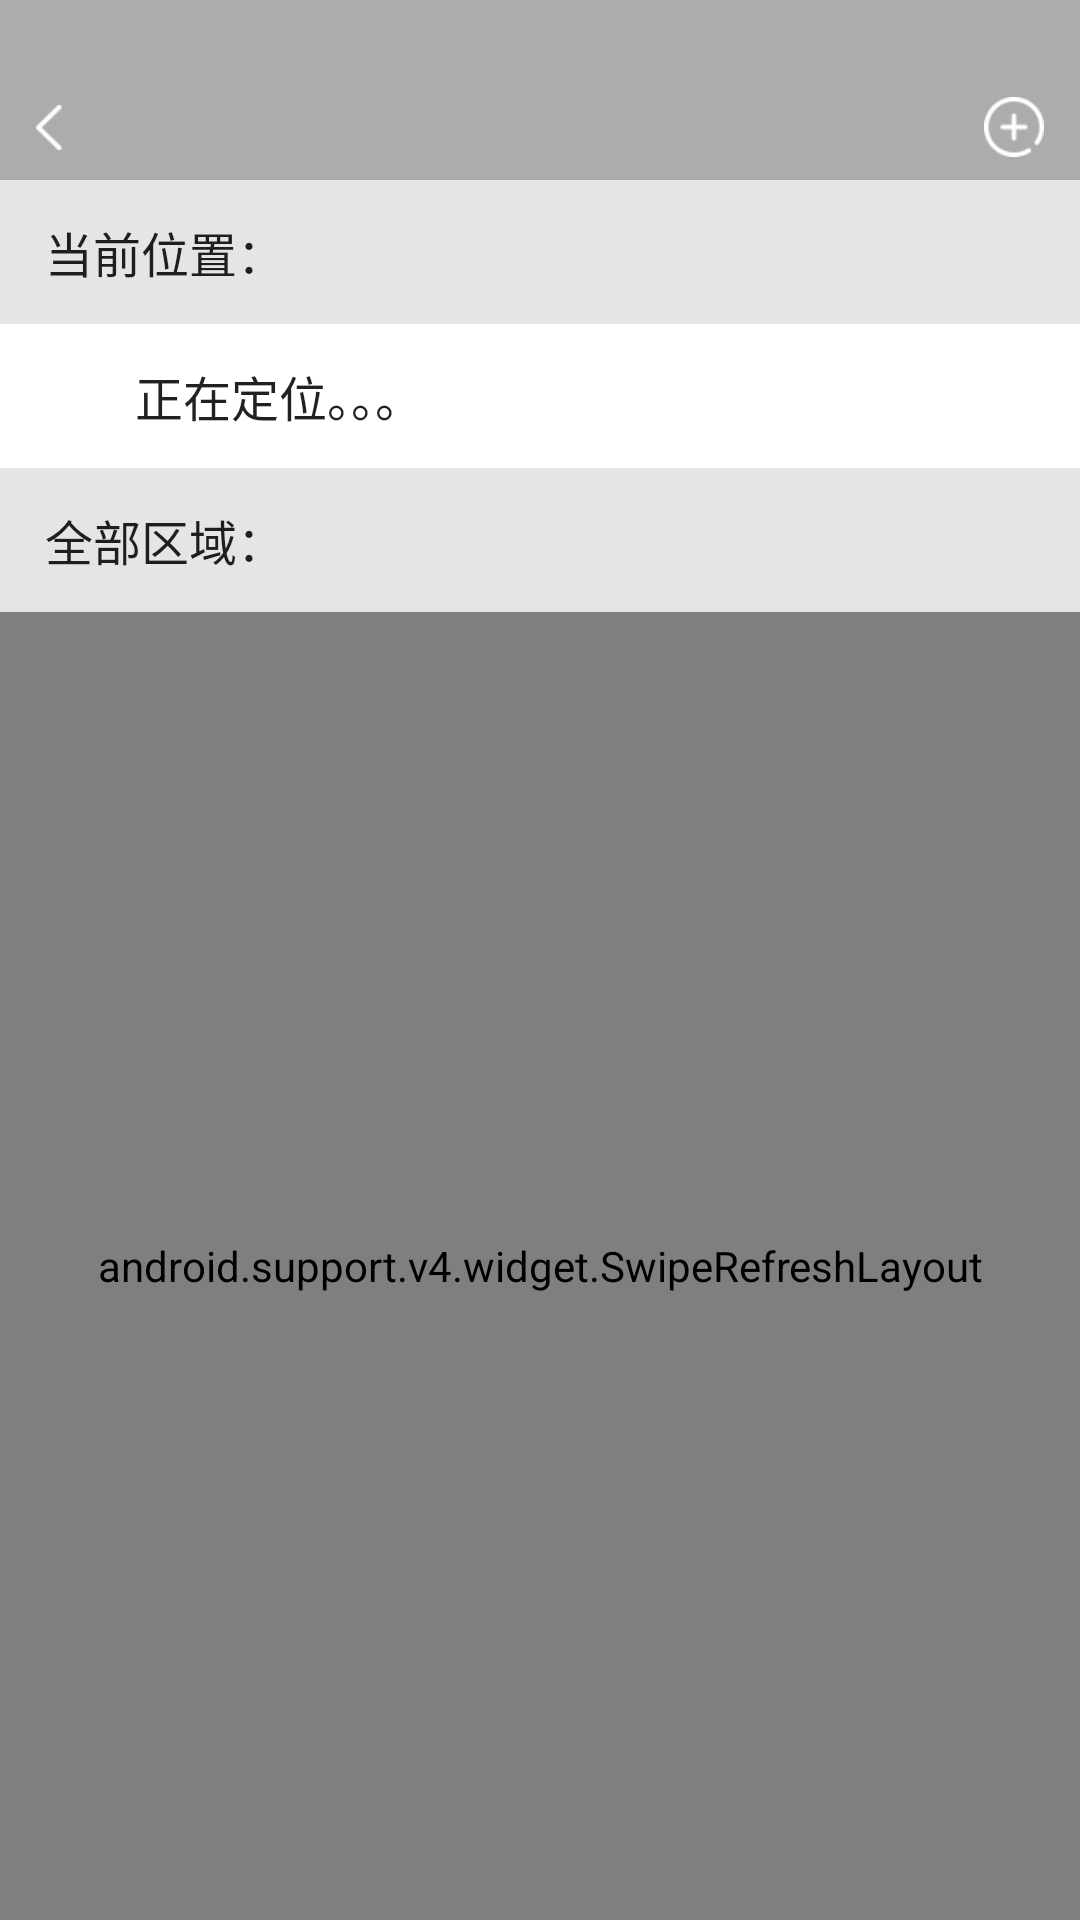

Produce the Android XML layout that renders to this screen, including the resource entries it uses.
<!-- AndroidManifest.xml: application theme AppTheme -->
<!-- res/layout/choose_area.xml -->
<?xml version="1.0" encoding="utf-8"?>
<LinearLayout
    xmlns:android="http://schemas.android.com/apk/res/android"
    android:layout_width="match_parent"
    android:layout_height="match_parent"
    android:background="@color/half_transparent"
    android:orientation="vertical">

  <include layout="@layout/weather_title"/>

  <LinearLayout
      android:layout_width="match_parent"
      android:layout_height="wrap_content"
      android:background="@android:color/white"
      android:orientation="vertical">

    <TextView
        android:layout_width="match_parent"
        android:layout_height="wrap_content"
        android:background="@color/gray"
        android:gravity="center_vertical"
        android:minHeight="?android:attr/listPreferredItemHeightSmall"
        android:paddingLeft="15dp"
        android:paddingRight="15dp"
        android:text="当前位置："
        android:textAppearance="?android:attr/textAppearanceListItemSmall"/>

    <LinearLayout
        android:id="@+id/ll_location"
        android:layout_width="match_parent"
        android:layout_height="wrap_content"
        android:background="?android:attr/selectableItemBackground"
        android:orientation="horizontal"
        android:paddingLeft="15dp"
        android:paddingRight="15dp">

      <ProgressBar
          android:id="@+id/pb_location_refresh"
          android:layout_width="25dp"
          android:layout_height="25dp"
          android:layout_gravity="center_vertical"
          android:layout_marginEnd="5dp"
          android:layout_marginRight="5dp"
          />

      <ImageView
          android:id="@+id/iv_location_refresh"
          android:layout_width="25dp"
          android:layout_height="25dp"
          android:layout_gravity="center_vertical"
          android:layout_marginEnd="5dp"
          android:layout_marginRight="5dp"
          android:visibility="gone"/>

      <TextView
          android:id="@+id/tv_location"
          android:layout_width="match_parent"
          android:layout_height="wrap_content"
          android:gravity="center_vertical"
          android:minHeight="?android:attr/listPreferredItemHeightSmall"
          android:text="正在定位。。。"
          android:textAppearance="?android:attr/textAppearanceListItemSmall"/>

    </LinearLayout>

    <TextView
        android:layout_width="match_parent"
        android:layout_height="wrap_content"
        android:background="@color/gray"
        android:gravity="center_vertical"
        android:minHeight="?android:attr/listPreferredItemHeightSmall"
        android:paddingLeft="15dp"
        android:paddingRight="15dp"
        android:text="全部区域："
        android:textAppearance="?android:attr/textAppearanceListItemSmall"/>
  </LinearLayout>
<android.support.v4.widget.SwipeRefreshLayout
    android:id="@+id/sf_area"
    android:layout_width="match_parent"
    android:layout_height="match_parent">
  <ListView
      android:id="@+id/list_view"
      android:layout_width="match_parent"
      android:layout_height="match_parent"
      android:background="@android:color/white"/>
</android.support.v4.widget.SwipeRefreshLayout>

</LinearLayout>
<!-- res/layout/weather_title.xml (included above) -->
<?xml version="1.0" encoding="utf-8"?>
<android.support.v7.widget.Toolbar xmlns:android="http://schemas.android.com/apk/res/android"
    xmlns:app="http://schemas.android.com/apk/res-auto"
    android:id="@+id/tb_title"
    android:layout_width="match_parent"
    android:layout_height="@dimen/toolbar_height"
    android:background="@color/transparent"
    android:orientation="horizontal"
    android:paddingTop="@dimen/toolbar_padding_top"
    app:contentInsetLeft="0dp"
    app:contentInsetStart="0dp"
    >

  <FrameLayout
      android:layout_width="match_parent"
      android:layout_height="match_parent"
      android:orientation="horizontal">

    <RelativeLayout
        android:id="@+id/rl_back"
        android:layout_width="50dp"
        android:layout_height="match_parent">

      <ImageView
          android:layout_width="wrap_content"
          android:layout_height="wrap_content"
          android:layout_centerVertical="true"
          android:layout_marginLeft="12dp"
          android:background="@drawable/weather_general_back"/>
    </RelativeLayout>

    <TextView
        android:id="@+id/toolbar_title"
        android:layout_width="wrap_content"
        android:layout_height="match_parent"
        android:layout_gravity="center"
        android:gravity="center"
        android:textColor="@android:color/white"/>

    <RelativeLayout
        android:id="@+id/rl_more"
        android:layout_width="50dp"
        android:layout_height="match_parent"
        android:layout_gravity="end"
        android:gravity="end">

      <ImageView
          android:layout_width="wrap_content"
          android:layout_height="wrap_content"
          android:layout_centerVertical="true"
          android:layout_marginRight="12dp"
          android:background="@drawable/weather_more"/>
    </RelativeLayout>
  </FrameLayout>
</android.support.v7.widget.Toolbar>
<!-- resources referenced by this layout -->
<resources>
  <color name="gray">#E5E5E5</color>
  <color name="half_transparent">#50000000</color>
  <color name="transparent">#00000000</color>
  <dimen name="toolbar_height">60dp</dimen>
  <dimen name="toolbar_padding_top">25dp</dimen>
  <!-- drawable weather_general_back: png bitmap (drawable-xhdpi, 331 bytes) -->
  <!-- drawable weather_more: png bitmap (drawable-xhdpi, 621 bytes) -->
  <style name="AppTheme" parent="AppTheme.Base" />
  <style name="AppTheme.Base" parent="Theme.AppCompat.Light.DarkActionBar">
      
      <item name="colorPrimary">@color/colorPrimary</item>
      <item name="colorPrimaryDark">@color/colorPrimaryDark</item>
      <item name="colorAccent">@color/colorAccent</item>
      <item name="windowActionBar">false</item>
      <item name="windowNoTitle">true</item>
      <item name="android:windowIsTranslucent">true</item>
      <item name="android:activityOpenEnterAnimation">@anim/slide_in_right</item>
      <item name="android:activityCloseExitAnimation">@anim/slide_out_right</item>
      <item name="android:windowAnimationStyle">@style/SlideRightAnimation</item>
    </style>
  <color name="colorPrimary">#3F51B5</color>
  <color name="colorPrimaryDark">#303F9F</color>
  <color name="colorAccent">#FF4081</color>
  <style name="SlideRightAnimation" parent="@android:style/Animation.Activity">
      <item name="android:activityOpenEnterAnimation">@anim/slide_in_right</item>
      <item name="android:activityOpenExitAnimation">@null</item>
      <item name="android:activityCloseEnterAnimation">@null</item>
      <item name="android:activityCloseExitAnimation">@anim/slide_out_right</item>
      <item name="android:taskOpenEnterAnimation">@anim/slide_in_right</item>
      <item name="android:taskOpenExitAnimation">@null</item>
      <item name="android:taskCloseEnterAnimation">@null</item>
      <item name="android:taskCloseExitAnimation">@anim/slide_out_right</item>
      <item name="android:taskToFrontEnterAnimation">@anim/slide_in_right</item>
      <item name="android:taskToFrontExitAnimation">@null</item>
      <item name="android:taskToBackEnterAnimation">@null</item>
      <item name="android:taskToBackExitAnimation">@anim/slide_out_right</item>
    </style>
</resources>
